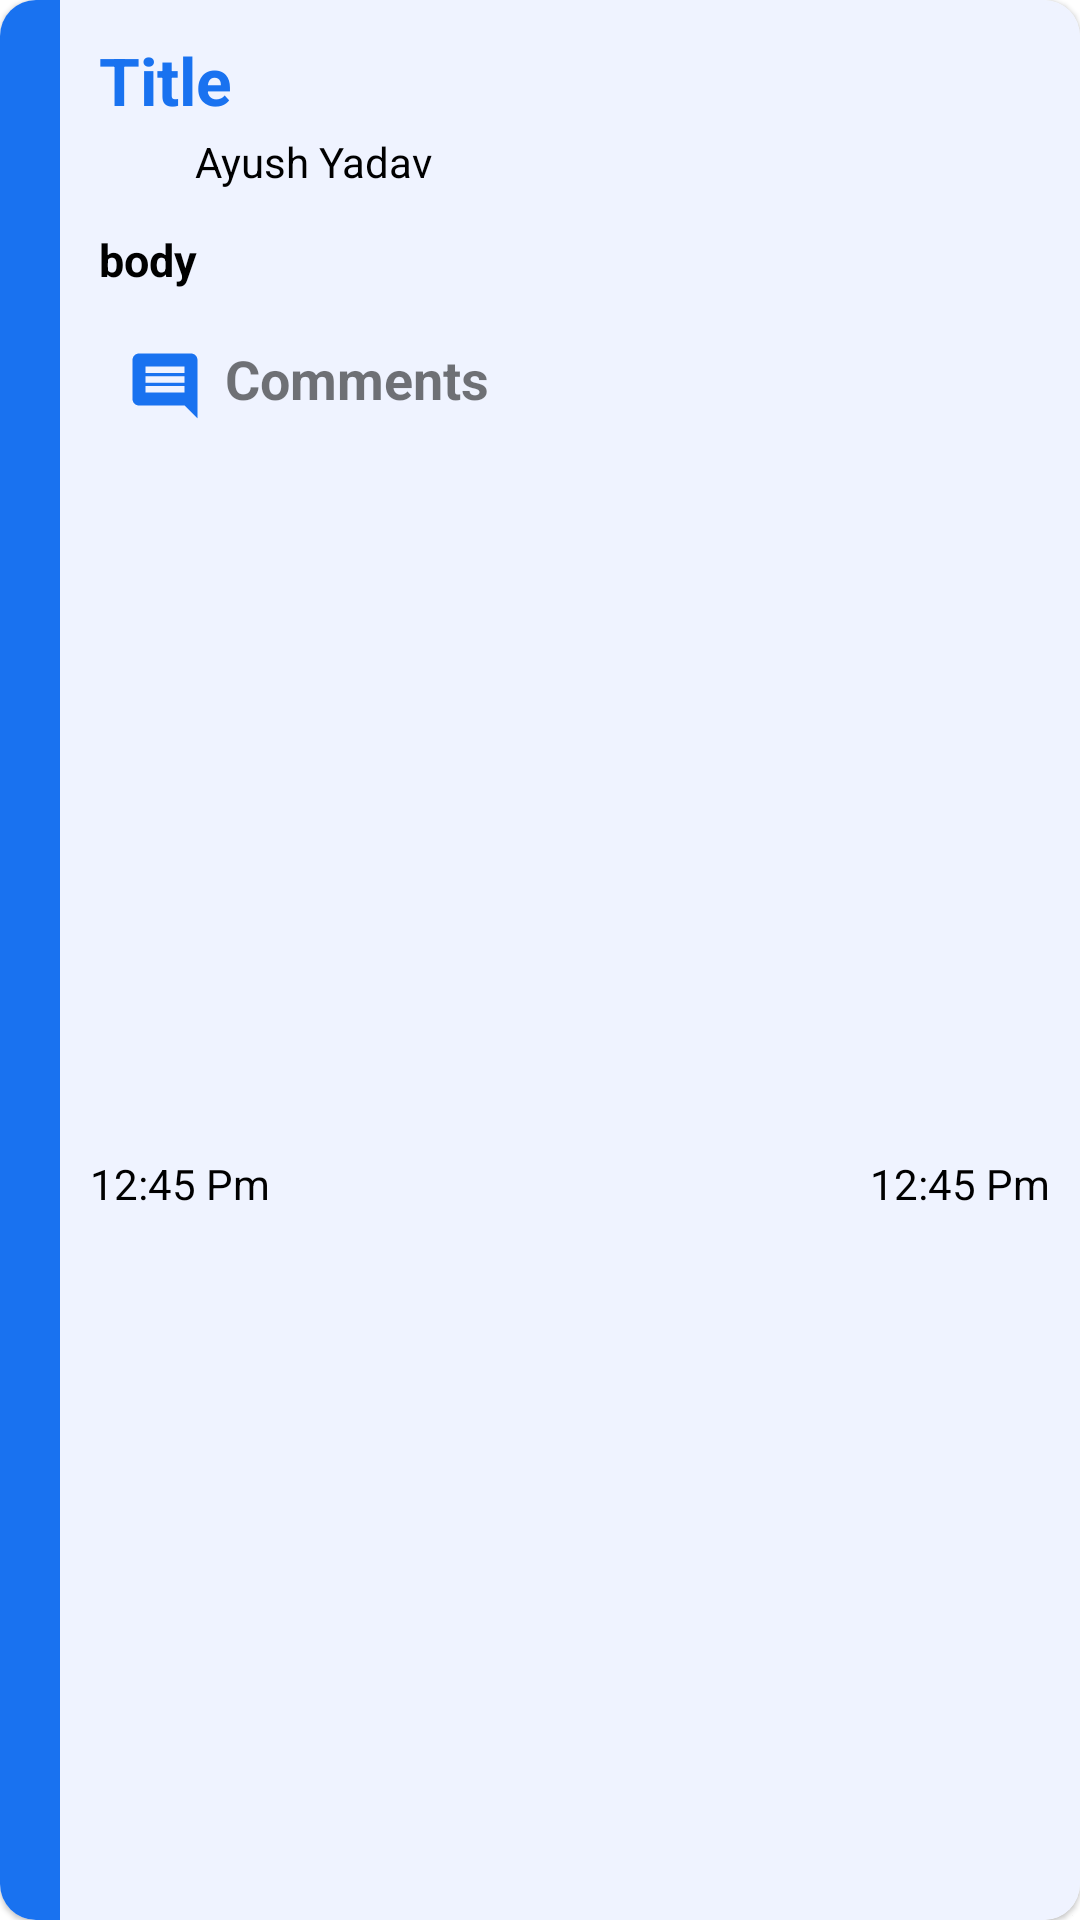

Produce the Android XML layout that renders to this screen, including the resource entries it uses.
<!-- AndroidManifest.xml: application theme Theme.MyApplication -->
<!-- res/layout/msg_element_layout.xml -->
<?xml version="1.0" encoding="utf-8"?>
<com.google.android.material.card.MaterialCardView xmlns:android="http://schemas.android.com/apk/res/android"
    xmlns:app="http://schemas.android.com/apk/res-auto"
    android:layout_width="match_parent"
    android:layout_height="wrap_content"
    android:layout_marginHorizontal="5dp"
    android:layout_marginBottom="25dp"

    android:elevation="0dp"
    app:cardCornerRadius="12dp">

    <androidx.constraintlayout.widget.ConstraintLayout
        android:layout_width="match_parent"
        android:layout_height="match_parent"
        android:background="@color/menu">

        <View
            android:id="@+id/view3"
            android:layout_width="20dp"
            android:layout_height="0dp"
            android:background="@color/food"
            app:layout_constraintBottom_toBottomOf="parent"
            app:layout_constraintStart_toStartOf="parent"
            app:layout_constraintTop_toTopOf="parent" />

        <TextView
            android:id="@+id/title"
            android:layout_width="0dp"
            android:layout_height="wrap_content"
            android:layout_marginVertical="12dp"
            android:gravity="center_vertical"
            android:paddingStart="13dp"
            android:text="Title"
            android:textColor="@color/food"
            android:textSize="22dp"
            android:textStyle="bold"

            app:layout_constraintEnd_toStartOf="@+id/delete"
            app:layout_constraintStart_toEndOf="@+id/view3"
            app:layout_constraintTop_toTopOf="parent" />

        <ImageView
            app:layout_goneMarginStart="25dp"
            android:id="@+id/dIcon"
            android:layout_width="25dp"
            android:layout_height="25dp"
            android:padding="4dp"
            android:src="@drawable/coordinator"
            app:layout_constraintEnd_toStartOf="@id/creater"
            app:layout_constraintStart_toEndOf="@id/view3"
            app:layout_constraintTop_toBottomOf="@id/title"
            android:layout_marginStart="20dp"

            />
        <TextView

            android:id="@+id/creater"
            android:layout_width="wrap_content"
            android:layout_height="25dp"
            android:gravity="center_vertical"
            android:text="Ayush Yadav"
            android:textColor="@color/black"
            app:layout_constraintStart_toEndOf="@+id/dIcon"

            app:layout_constraintTop_toBottomOf="@id/title" />
        <TextView
            android:id="@+id/body"
            android:layout_width="0dp"
            android:layout_height="wrap_content"
            android:layout_marginVertical="10dp"
            android:paddingStart="13dp"
            android:text="body"
            android:textColor="@color/black"
            android:textSize="15dp"
            android:textStyle="bold"
            app:layout_constraintEnd_toEndOf="parent"
            app:layout_constraintStart_toEndOf="@+id/view3"
            app:layout_constraintTop_toBottomOf="@+id/creater" />


        <LinearLayout
            android:id="@+id/adder"
            android:layout_width="0dp"
            android:layout_height="wrap_content"
            android:layout_margin="12dp"
            android:gravity="center"
            android:orientation="horizontal"
            app:layout_constraintEnd_toEndOf="parent"
            app:layout_constraintStart_toEndOf="@+id/view3"
            app:layout_constraintTop_toBottomOf="@id/body">
        </LinearLayout>
       <LinearLayout
           android:id="@+id/comments"
           app:layout_constraintTop_toBottomOf="@id/adder"
           app:layout_constraintStart_toEndOf="@id/view3"
           android:layout_width="wrap_content"
           android:layout_height="wrap_content"
           android:orientation="horizontal">
           <ImageView
               android:layout_marginStart="15dp"
               android:padding="7dp"
               android:layout_width="40dp"
               android:layout_height="40dp"
               android:src="@drawable/baseline_comment_24"/>

           <TextView

               android:layout_width="wrap_content"
               android:layout_height="match_parent"
               android:gravity="center"
               android:paddingBottom="5dp"
               android:text="Comments"
               android:textSize="18sp"
               android:textStyle="bold" />
       </LinearLayout>
        <ImageView
            android:id="@+id/delete"
            android:visibility="invisible"
            android:layout_width="30dp"
            android:layout_height="30dp"
            android:layout_margin="15dp"
            android:src="@drawable/baseline_delete_24"
            app:layout_constraintEnd_toEndOf="parent"
            app:layout_constraintTop_toTopOf="parent" />
        <TextView
            android:id="@+id/time"
            android:layout_width="wrap_content"
            android:layout_height="wrap_content"
            android:layout_margin="10dp"
            android:text="12:45 Pm"
            android:textColor="@color/black"
            app:layout_constraintBottom_toBottomOf="parent"
            app:layout_constraintEnd_toEndOf="parent"
            app:layout_constraintTop_toBottomOf="@id/comments" />
        <TextView
            android:id="@+id/date"
            android:layout_width="wrap_content"
            android:layout_height="wrap_content"
            android:layout_margin="10dp"
            android:text="12:45 Pm"
            android:textColor="@color/black"
            app:layout_constraintBottom_toBottomOf="parent"
            app:layout_constraintStart_toEndOf="@id/view3"
            app:layout_constraintTop_toBottomOf="@id/comments" />

    </androidx.constraintlayout.widget.ConstraintLayout>
</com.google.android.material.card.MaterialCardView>
<!-- resources referenced by this layout -->
<resources>
  <color name="black">#FF000000</color>
  <color name="food">#1972f0</color>
  <color name="menu">#eff3ff</color>
  <!-- drawable baseline_comment_24 (drawable) -->
  <vector xmlns:android="http://schemas.android.com/apk/res/android" android:autoMirrored="true" android:height="24dp" android:tint="@color/food" android:viewportHeight="24" android:viewportWidth="24" android:width="24dp">
        
      <path android:fillColor="@android:color/white" android:pathData="M21.99,4c0,-1.1 -0.89,-2 -1.99,-2L4,2c-1.1,0 -2,0.9 -2,2v12c0,1.1 0.9,2 2,2h14l4,4 -0.01,-18zM18,14L6,14v-2h12v2zM18,11L6,11L6,9h12v2zM18,8L6,8L6,6h12v2z"/>
      
  </vector>
  <!-- drawable baseline_delete_24 (drawable) -->
  <vector xmlns:android="http://schemas.android.com/apk/res/android"
      android:width="24dp"
      android:height="24dp"
      android:tint="#1972F0"
      android:viewportWidth="24"
      android:viewportHeight="24">
  
      <path
          android:fillColor="@android:color/white"
          android:pathData="M6,19c0,1.1 0.9,2 2,2h8c1.1,0 2,-0.9 2,-2V7H6v12zM19,4h-3.5l-1,-1h-5l-1,1H5v2h14V4z" />
  
  </vector>
  <style name="Theme.MyApplication" parent="Theme.MaterialComponents.Light.NoActionBar">
          
          <item name="colorPrimary">@color/food</item>
          <item name="android:statusBarColor">@color/food</item>
          <item name="colorOnPrimary">@color/white</item>
          
          <item name="colorSecondary">@color/food</item>
          <item name="colorSecondaryVariant">@color/white</item>
          <item name="colorOnSecondary">@color/white</item>
          
  
  
      </style>
  <color name="white">#FFFFFFFF</color>
</resources>
